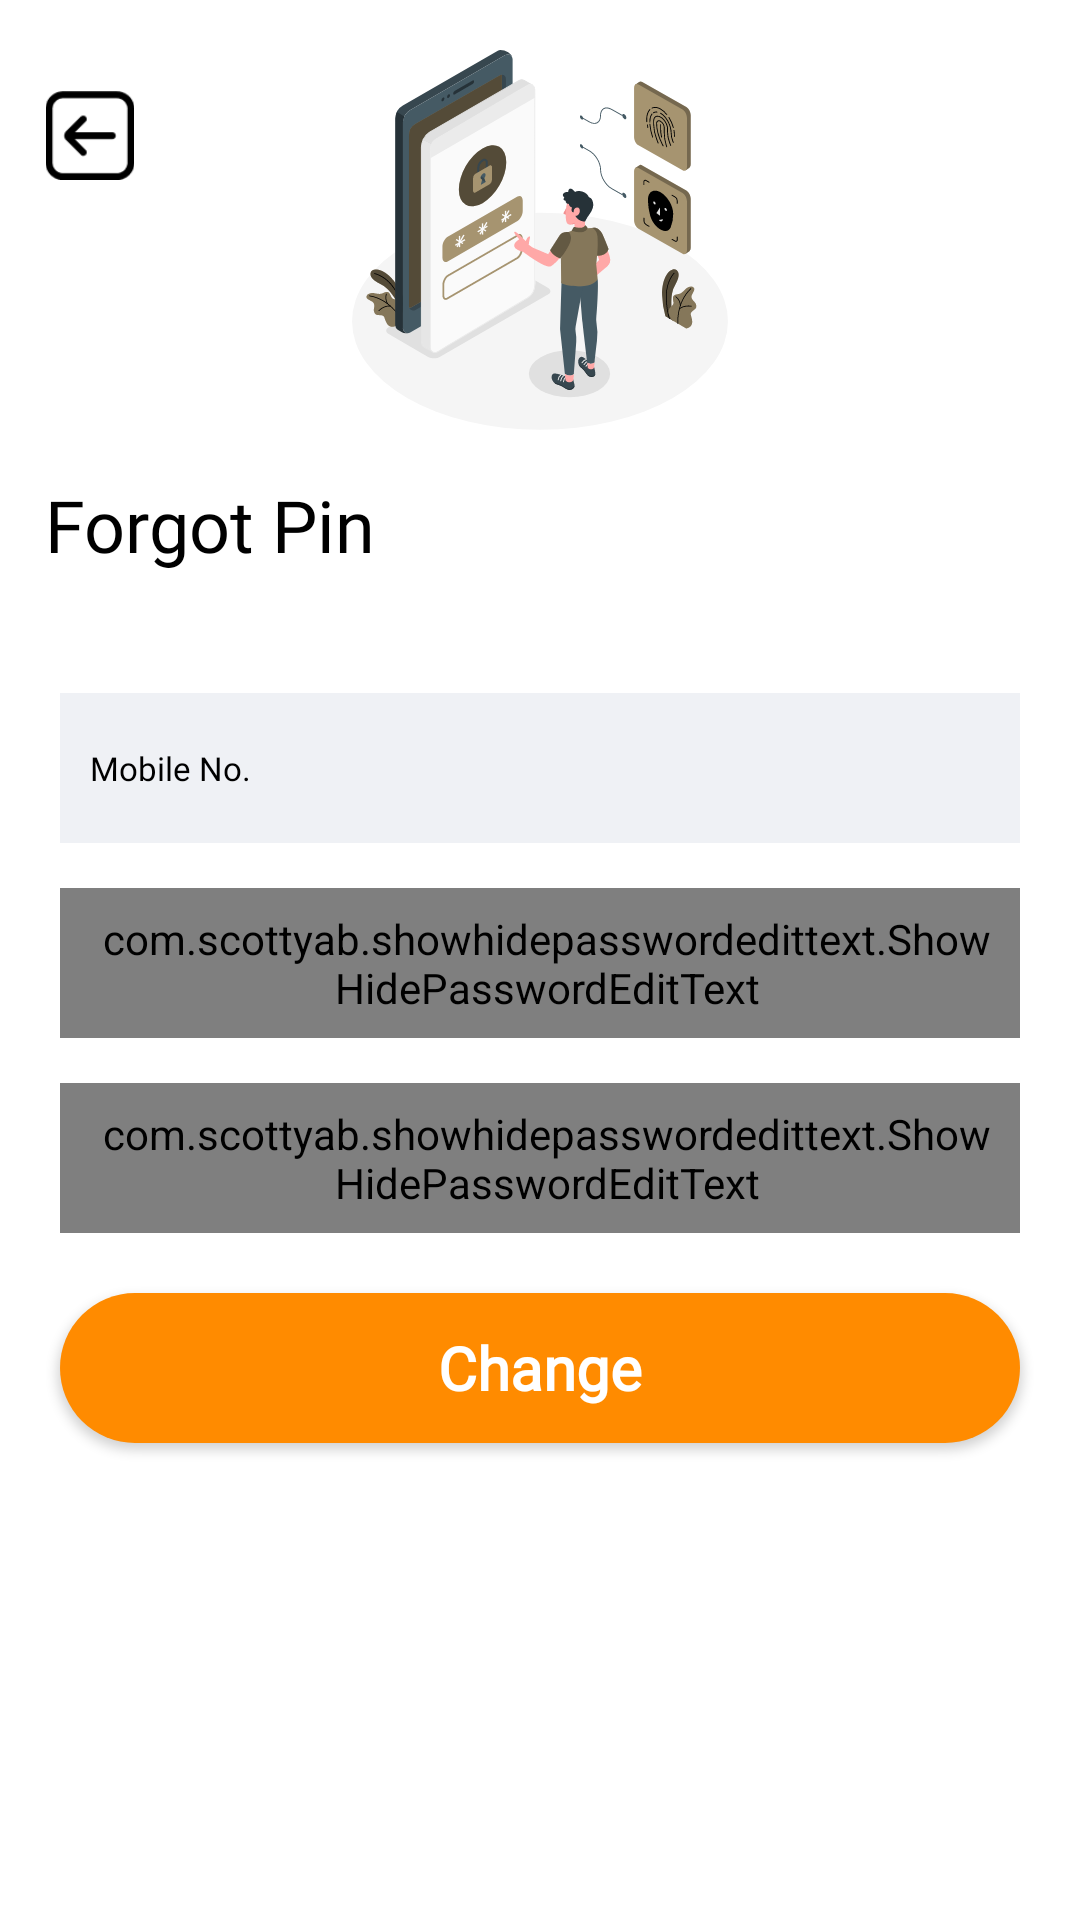

Here is an Android app screen rendered from its layout file. Give the layout XML and the strings, colors and styles it references.
<!-- AndroidManifest.xml: application theme Theme.kalyanlivesatta -->
<!-- res/layout/activity_forgot_password.xml -->
<?xml version="1.0" encoding="utf-8"?>

<androidx.core.widget.NestedScrollView xmlns:android="http://schemas.android.com/apk/res/android"
    xmlns:app="http://schemas.android.com/apk/res-auto"
    xmlns:tools="http://schemas.android.com/tools"
    android:layout_width="match_parent"
    android:layout_height="match_parent"
    android:fillViewport="true"
    tools:context=".login.ForgotPasswordActivity">

    <RelativeLayout
        android:layout_width="match_parent"
        android:layout_height="match_parent">

        <ImageView
            android:src="@drawable/login_top_background"
            android:layout_width="match_parent"
            android:layout_height="150dp"/>

        <ImageView
            android:id="@+id/backButton"
            android:layout_width="30dp"
            android:layout_gravity="left"
            android:layout_height="30dp"
            android:layout_marginStart="15dp"
            android:layout_marginTop="30dp"
            android:src="@drawable/back_box_ic"
            app:tint="@color/black" />


        <LinearLayout
            android:layout_width="match_parent"
            android:layout_height="match_parent"
            android:gravity="center"
            android:orientation="vertical">

            

         



            <TextView
                android:layout_width="wrap_content"
                android:layout_height="wrap_content"
                android:layout_gravity="left"
                android:layout_marginHorizontal="15dp"
                android:fontFamily="@font/poppins_semibold"
                android:text="Forgot Pin"
                android:textColor="@color/black"
                android:textSize="24dp" />

            <androidx.appcompat.widget.AppCompatTextView
                android:id="@+id/top_text"
                android:layout_width="wrap_content"
                android:layout_height="wrap_content"
                android:layout_marginTop="30dp"
                android:text="@string/forgot_password_full"
                android:textColor="@color/white"
                android:textSize="22sp"
                android:textStyle="bold"
                android:visibility="gone" />

            <androidx.appcompat.widget.AppCompatEditText
                android:id="@+id/ForgotPhone"
                android:layout_width="match_parent"
                android:layout_height="50dp"
                android:layout_marginStart="20dp"
                android:layout_marginTop="40dp"
                android:layout_marginEnd="20dp"
                android:autofillHints="phone"
                android:background="@drawable/box_frame_offwhite"
                android:fontFamily="@font/roboto_medium"
                android:hint="@string/phone_number"
                android:inputType="number"
                android:maxLength="10"
                android:paddingStart="10dp"
                android:paddingEnd="5dp"
                android:textAppearance="@style/customTextTheme"
                android:textColor="@color/black"
                android:textColorHint="@color/black"
                android:textSize="11sp"
                tools:ignore="RtlSymmetry" />

            <com.scottyab.showhidepasswordedittext.ShowHidePasswordEditText
                android:id="@+id/ForgotNewPassword"
                android:layout_width="match_parent"
                android:layout_height="50dp"
                android:layout_marginStart="20dp"
                android:layout_marginTop="15dp"
                android:layout_marginEnd="20dp"
                android:autofillHints="@string/new_password"
                android:background="@drawable/box_frame_offwhite"
                android:fontFamily="@font/roboto_medium"
                android:hint="@string/new_password"
                android:inputType="textPassword"
                android:paddingStart="10dp"
                android:paddingEnd="5dp"
                android:textAppearance="@style/customTextTheme"
                android:textColor="@color/black"
                android:textColorHint="@color/black"
                android:textSize="11sp"
                app:additionalTouchTargetSize="50dp"
                tools:ignore="RtlSymmetry" />

            <com.scottyab.showhidepasswordedittext.ShowHidePasswordEditText
                android:id="@+id/ForgotConfirmPassword"
                android:layout_width="match_parent"
                android:layout_height="50dp"
                android:layout_marginStart="20dp"
                android:layout_marginTop="15dp"
                android:layout_marginEnd="20dp"
                android:autofillHints="@string/confirm_password"
                android:background="@drawable/box_frame_offwhite"
                android:drawablePadding="10dp"
                android:fontFamily="@font/roboto_medium"
                android:hint="@string/confirm_password"
                android:inputType="textPassword"
                android:paddingStart="10dp"
                android:paddingEnd="5dp"
                android:textAppearance="@style/customTextTheme"
                android:textColor="@color/black"
                android:textColorHint="@color/black"
                android:textSize="11sp"
                app:additionalTouchTargetSize="50dp"
                tools:ignore="RtlSymmetry" />

            <androidx.appcompat.widget.AppCompatButton
                android:id="@+id/forgotPasswordBT"
                android:layout_width="match_parent"
                android:layout_height="50dp"
                android:layout_marginStart="20dp"
                android:layout_marginTop="20dp"
                android:layout_marginEnd="20dp"
                android:background="@drawable/primary_button_design"
                android:elevation="10dp"
                android:fontFamily="@font/roboto_medium"
                android:text="@string/change"
                android:textAllCaps="false"
                android:textColor="@color/back_dark"
                android:textSize="20sp"
                android:textStyle="bold" />





        </LinearLayout>

        <RelativeLayout
            android:id="@+id/progressbar2"
            android:layout_width="wrap_content"
            android:layout_height="wrap_content"
            android:layout_centerInParent="true"
            android:layout_gravity="center"
            android:gravity="center"
            android:translationZ="10dp"
            android:visibility="gone">

            <include layout="@layout/custom_progress_bar" />
        </RelativeLayout>

    </RelativeLayout>


</androidx.core.widget.NestedScrollView>
<!-- res/layout/custom_progress_bar.xml (included above) -->
<?xml version="1.0" encoding="utf-8"?>

<RelativeLayout
    xmlns:android="http://schemas.android.com/apk/res/android"
    android:layout_width="match_parent"
    xmlns:app="http://schemas.android.com/apk/res-auto"
    android:layout_height="match_parent"
    android:background="@color/transparent">
    <com.tuyenmonkey.mkloader.MKLoader
        android:layout_width="60dp"
        android:background="@color/transparent"
        android:layout_centerInParent="true"
        android:layout_height="60dp"
        app:mk_type="ClassicSpinner"
        app:mk_color="@color/primarydark" />
</RelativeLayout>
<!-- resources referenced by this layout -->
<resources>
  <color name="back_dark">#FFFFFF</color>
  <color name="black">#000000</color>
  <color name="primary">#FEC55F</color>
  <color name="primarydark">#FF8B00</color>
  <color name="transparent">#00FFFFFF</color>
  <color name="white">#FFFFFFFF</color>
  <!-- drawable back_box_ic: png bitmap (drawable, 1463 bytes) -->
  <!-- drawable box_frame_offwhite (drawable) -->
  <shape xmlns:android="http://schemas.android.com/apk/res/android">
      <solid android:color="@color/white_smoke" />
      <corners android:radius="@dimen/_5sdp" />
  </shape>
  <!-- drawable login_top_background: vector/xml drawable (drawable, 32384 chars, omitted) -->
  <!-- drawable primary_button_design (drawable) -->
  <?xml version="1.0" encoding="utf-8"?>
  
  <shape xmlns:android="http://schemas.android.com/apk/res/android"
      android:shape="rectangle">
      <corners android:radius="50dp" />
      <solid android:color="@color/primarydark" />
  </shape>
  <string name="app_title">SMG</string>
  <string name="change">Change</string>
  <string name="confirm_password">Confirm Password</string>
  <string name="forgot_password_full">Forgot Password</string>
  <string name="new_password">New Password</string>
  <string name="phone_number">Mobile No.</string>
  <string name="user_image">User Image</string>
  <style name="customTextTheme">
          <item name="android:textSize">18sp</item>
          <item name="android:textColorHint">@color/black</item>
          <item name="android:textColor">@color/black</item>
      </style>
  <style name="Theme.kalyanlivesatta" parent="Theme.MaterialComponents.DayNight.DarkActionBar">
          
          
          <item name="colorPrimary">@color/purple_500</item>
          <item name="colorPrimaryVariant">@color/primary</item>
          <item name="colorOnPrimary">@color/primary</item>
  
          
          <item name="colorSecondary">@color/primary</item>
          <item name="colorSecondaryVariant">@color/primary</item>
          <item name="colorOnSecondary">@color/primary</item>
          
          <item name="android:statusBarColor">@color/primarydark</item>
          <item name="android:forceDarkAllowed" tools:targetApi="q">false</item>
  
          
      </style>
  <color name="white_smoke">#EFF1F5</color>
  <color name="purple_500">#FF6200EE</color>
</resources>
